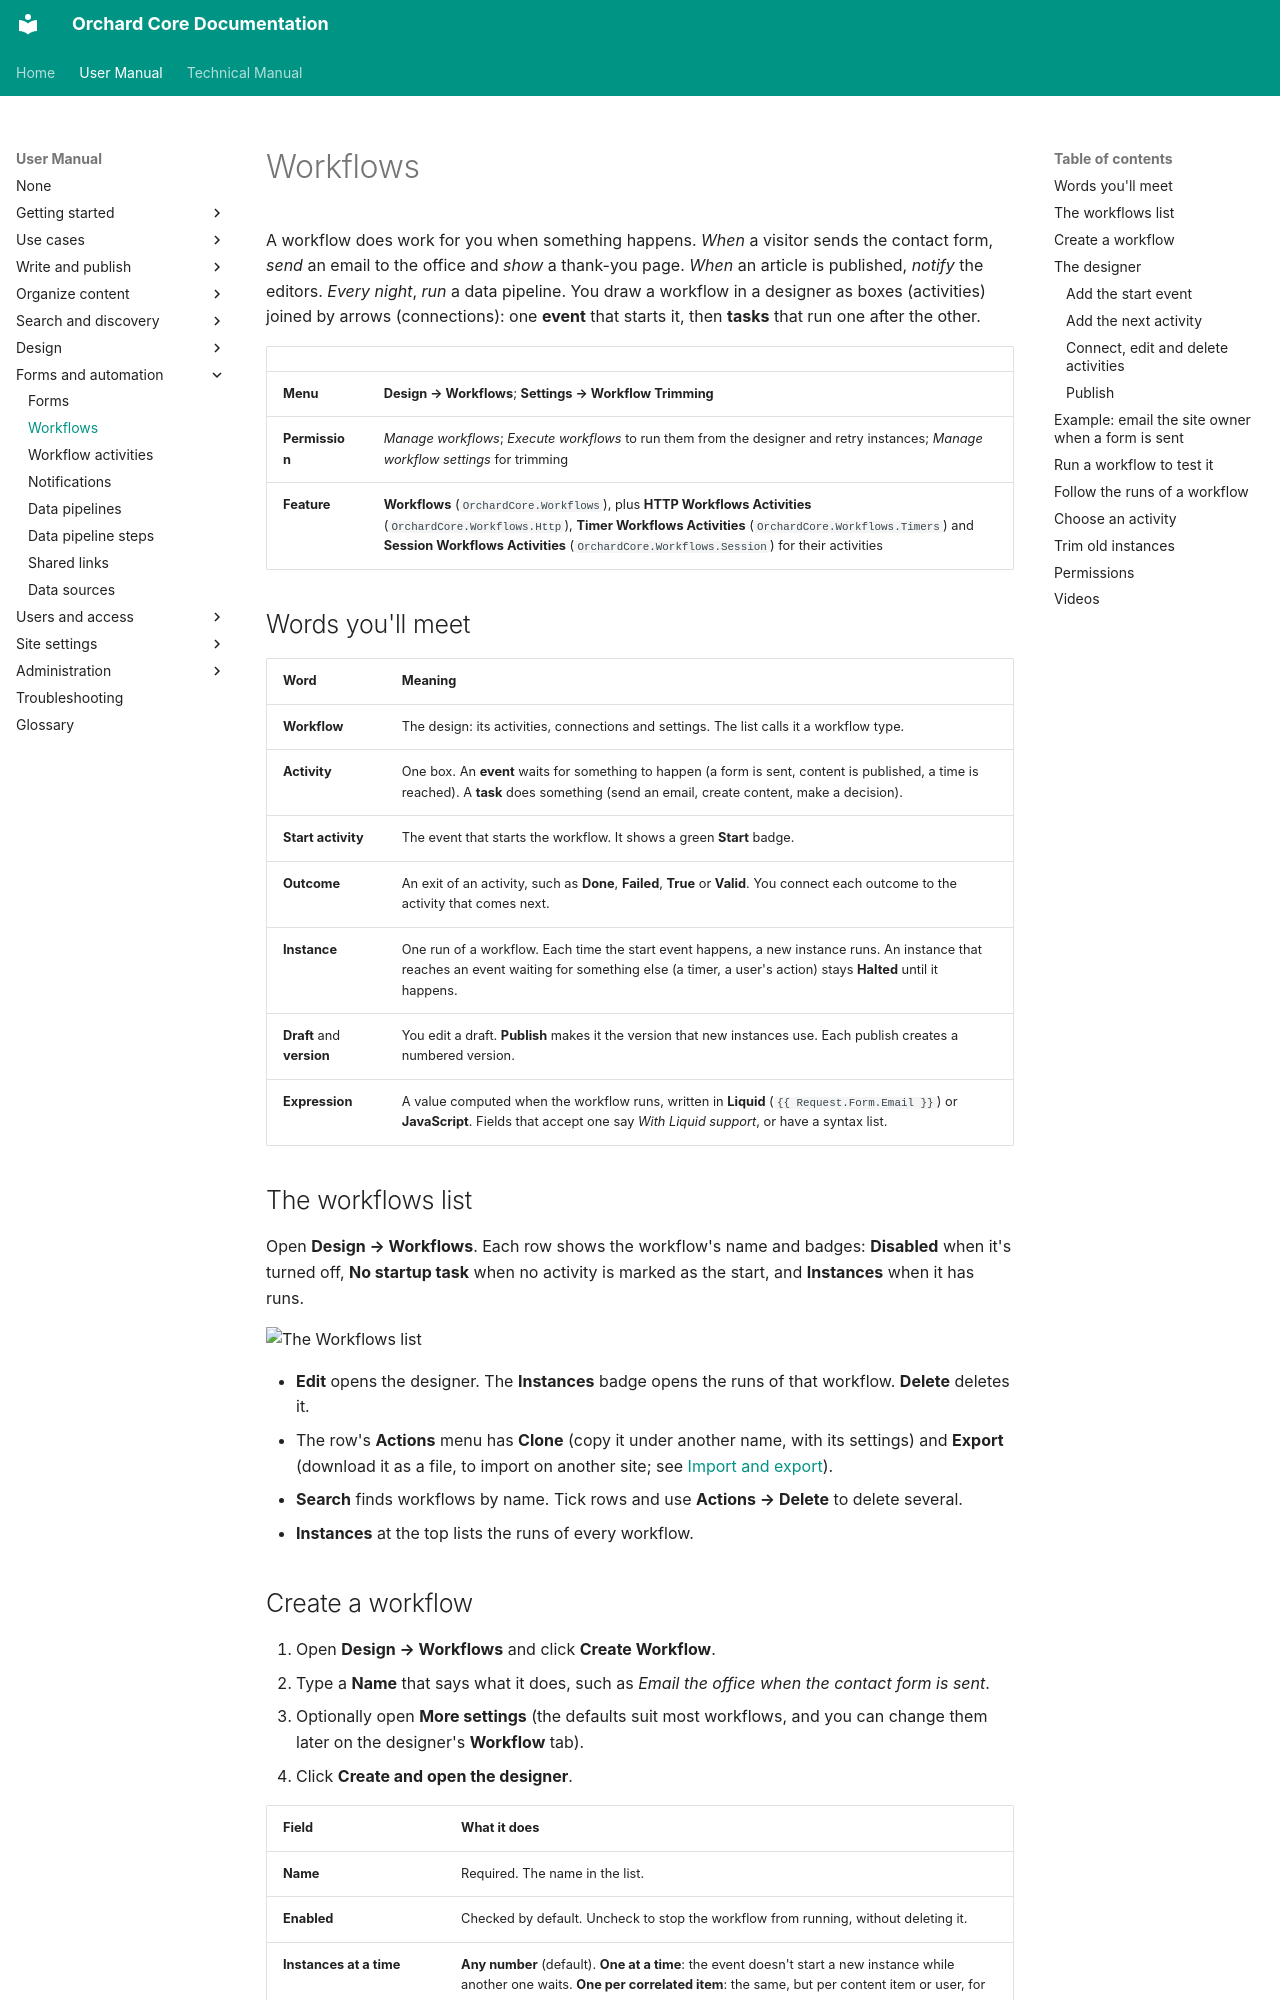

repository: OrchardCMS/OrchardCore · page: user-manual/forms-and-automation/workflows/index.html · generator: mkdocs

---
title: Workflows
description: Automate what happens when something occurs on the site, such as emailing someone when a form is sent or a page is published, by drawing a workflow of events and tasks.
technical_manual:
  - reference/modules/Workflows/README.md
  - topics/workflows/README.md
  - reference/modules/Scripting/README.md
---

# Workflows

A workflow does work for you when something happens. *When* a visitor sends the contact form, *send* an email to the office and *show* a thank-you page. *When* an article is published, *notify* the editors. *Every night*, *run* a data pipeline. You draw a workflow in a designer as boxes (activities) joined by arrows (connections): one **event** that starts it, then **tasks** that run one after the other.

| | |
| --- | --- |
| **Menu** | **Design → Workflows**; **Settings → Workflow Trimming** |
| **Permission** | *Manage workflows*; *Execute workflows* to run them from the designer and retry instances; *Manage workflow settings* for trimming |
| **Feature** | **Workflows** (`OrchardCore.Workflows`), plus **HTTP Workflows Activities** (`OrchardCore.Workflows.Http`), **Timer Workflows Activities** (`OrchardCore.Workflows.Timers`) and **Session Workflows Activities** (`OrchardCore.Workflows.Session`) for their activities |

## Words you'll meet

| Word | Meaning |
| --- | --- |
| **Workflow** | The design: its activities, connections and settings. The list calls it a workflow type. |
| **Activity** | One box. An **event** waits for something to happen (a form is sent, content is published, a time is reached). A **task** does something (send an email, create content, make a decision). |
| **Start activity** | The event that starts the workflow. It shows a green **Start** badge. |
| **Outcome** | An exit of an activity, such as **Done**, **Failed**, **True** or **Valid**. You connect each outcome to the activity that comes next. |
| **Instance** | One run of a workflow. Each time the start event happens, a new instance runs. An instance that reaches an event waiting for something else (a timer, a user's action) stays **Halted** until it happens. |
| **Draft** and **version** | You edit a draft. **Publish** makes it the version that new instances use. Each publish creates a numbered version. |
| **Expression** | A value computed when the workflow runs, written in **Liquid** (`{{ Request.Form.Email }}`) or **JavaScript**. Fields that accept one say *With Liquid support*, or have a syntax list. |

## The workflows list

Open **Design → Workflows**. Each row shows the workflow's name and badges: **Disabled** when it's turned off, **No startup task** when no activity is marked as the start, and **Instances** when it has runs.

![The Workflows list](images/workflows.webp)

- **Edit** opens the designer. The **Instances** badge opens the runs of that workflow. **Delete** deletes it.
- The row's **Actions** menu has **Clone** (copy it under another name, with its settings) and **Export** (download it as a file, to import on another site; see [Import and export](../administration/import-and-export.md)).
- **Search** finds workflows by name. Tick rows and use **Actions → Delete** to delete several.
- **Instances** at the top lists the runs of every workflow.
